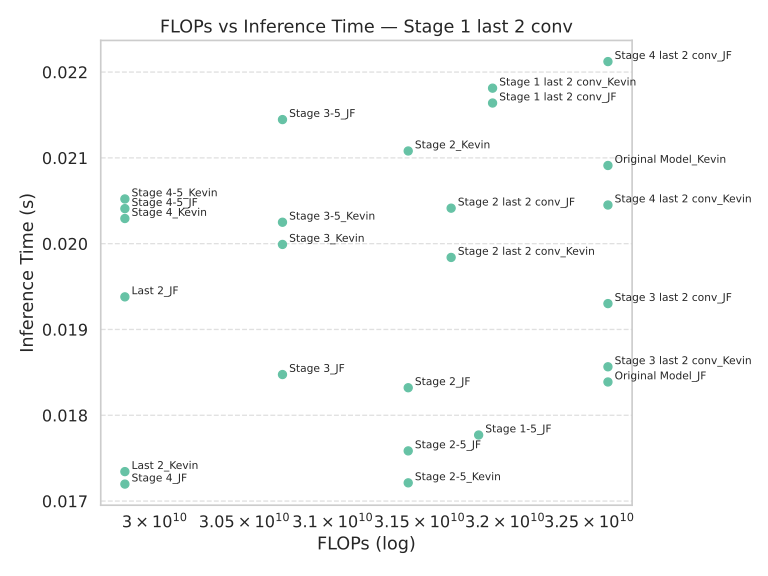

The file beside this chart, header and first rows:
Model, FLOPs, Inference Time (s)
Last 2_JF, 29835657216, 0.01938
Original Model_JF, 32612155392, 0.01839
Original Model_Kevin, 32612155392, 0.02091
Last 2_Kevin, 29835657216, 0.01734
Stage 4_JF, 29835657216, 0.0172
Stage 3_Kevin, 30714494976, 0.01999
Stage 2_JF, 31434080256, 0.01832
Stage 3_JF, 30714494976, 0.01847
Stage 4_Kevin, 29835657216, 0.02029
Stage 2_Kevin, 31434080256, 0.02108
Stage 4-5_JF, 29835657216, 0.02041
Stage 2-5_JF, 31434080256, 0.01758
Stage 3-5_JF, 30714494976, 0.02145
Stage 4-5_Kevin, 29835657216, 0.02052
Stage 3-5_Kevin, 30714494976, 0.02025
Stage 4 last 2 conv_Kevin, 32612155392, 0.02045
Stage 4 last 2 conv_JF, 32612155392, 0.02212
Stage 1-5_JF, 31844597760, 0.01777
Stage 3 last 2 conv_JF, 32612155392, 0.0193
Stage 2-5_Kevin, 31434080256, 0.01721
Stage 3 last 2 conv_Kevin, 32612155392, 0.01856
Stage 2 last 2 conv_JF, 31683641344, 0.02041
Stage 2 last 2 conv_Kevin, 31683641344, 0.01984
Stage 1 last 2 conv_JF, 31926386688, 0.02164
Stage 1 last 2 conv_Kevin, 31926386688, 0.02181
